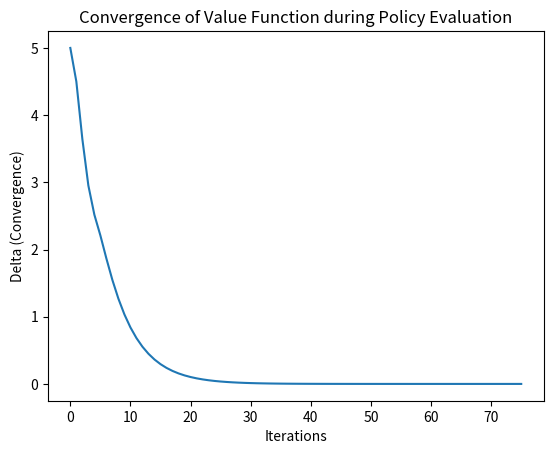

Write the Python code that produced this figure.
#DP- PE and PI
import numpy as np
import matplotlib.pyplot as plt

class MDP:
    def __init__(self, num_states, num_actions, transition_probs, rewards, gamma=0.9):
        self.num_states = num_states
        self.num_actions = num_actions
        self.transition_probs = transition_probs
        self.rewards = rewards
        self.gamma = gamma

    def policy_evaluation(self, policy, tol=1e-6):
        V = np.zeros(self.num_states)
        delta_values = []
        while True:
            delta = 0
            for s in range(self.num_states):
                v = V[s]
                action = policy[s]
                V[s] = sum(self.transition_probs[s, action, s_prime] *
                           (self.rewards[s, action] + self.gamma * V[s_prime])
                           for s_prime in range(self.num_states))
                delta = max(delta, abs(v - V[s]))
            delta_values.append(delta)
            if delta < tol:
                break
        return V, delta_values

    def policy_iteration(self):
        policy = np.zeros(self.num_states, dtype=int)
        while True:
            V, _ = self.policy_evaluation(policy)
            policy_stable = True
            for s in range(self.num_states):
                old_action = policy[s]
                policy[s] = np.argmax(self._bellman_operator(s, V))
                if old_action != policy[s]:
                    policy_stable = False
            if policy_stable:
                break
        return policy

    def _bellman_operator(self, state, V):
        Q = np.zeros(self.num_actions)
        for a in range(self.num_actions):
            for s_prime in range(self.num_states):
                Q[a] += self.transition_probs[state, a, s_prime] * (self.rewards[state, a] + self.gamma * V[s_prime])
        return Q

num_states = 3
num_actions = 2
transition_probs = np.array([[[0.5, 0.5, 0.0], [1.0, 0.0, 0.0]], [[0.0, 0.0, 1.0], [0.0, 0.0, 1.0]], [[0.0, 1.0, 0.0], [0.5, 0.5, 0.0]]])
rewards = np.array([[1.0, 2.0], [0.0, 0.0], [5.0, -1.0]])
mdp = MDP(num_states, num_actions, transition_probs, rewards)
policy = mdp.policy_iteration()

V, delta_values = mdp.policy_evaluation(policy)
plt.plot(delta_values)
plt.xlabel('Iterations')
plt.ylabel('Delta (Convergence)')
plt.title('Convergence of Value Function during Policy Evaluation')
plt.show()